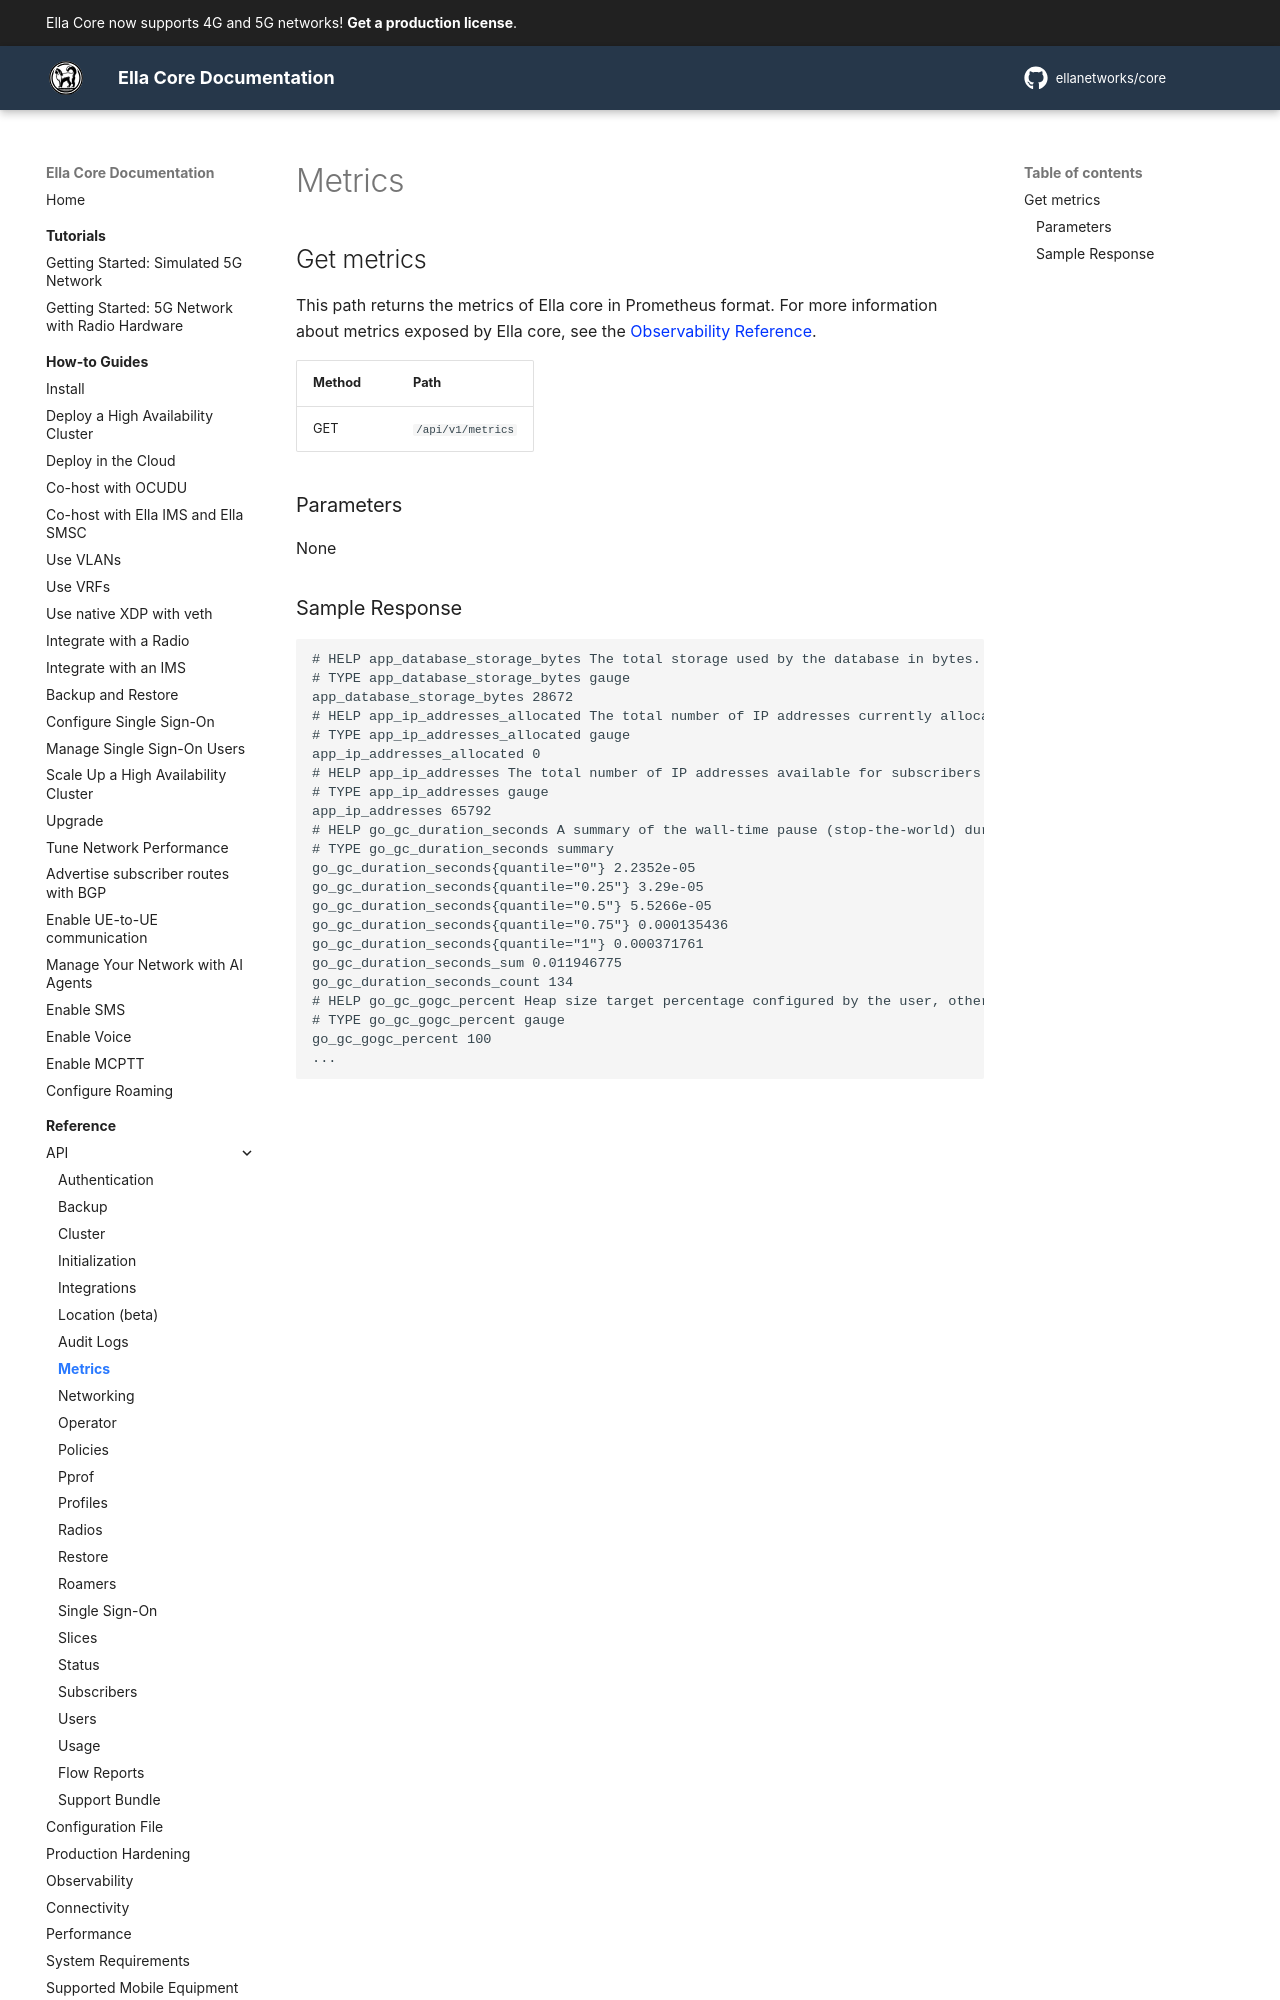

repository: ellanetworks/core · page: reference/api/metrics/index.html · generator: mkdocs

---
description: RESTful API reference for getting metrics in Prometheus format.
---

# Metrics

## Get metrics

This path returns the metrics of Ella core in Prometheus format. For more information about metrics exposed by Ella core, see the [Observability Reference](../observability.md).

| Method | Path              |
| ------ | ----------------- |
| GET    | `/api/v1/metrics` |

### Parameters

None
